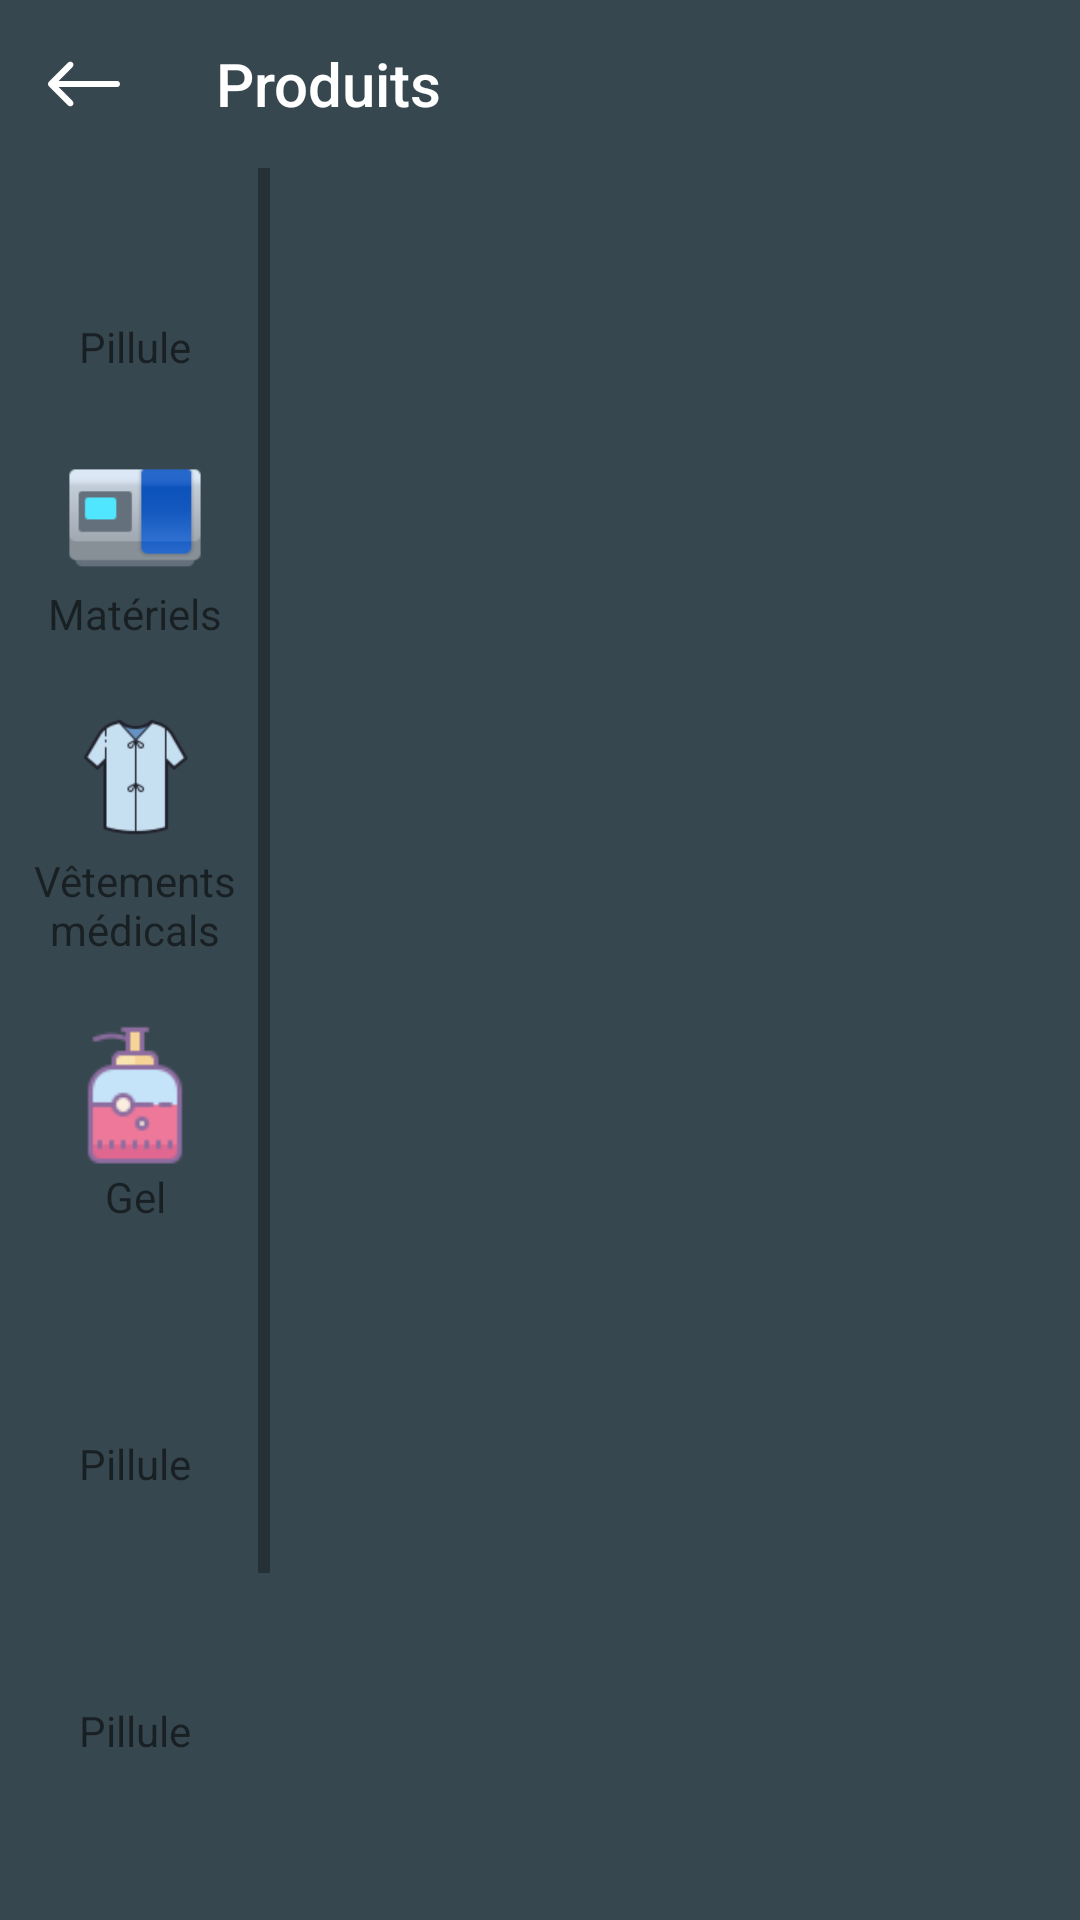

Android layout source for this screen:
<!-- AndroidManifest.xml: application theme AppTheme -->
<!-- res/layout/activity_category.xml -->
<?xml version="1.0" encoding="utf-8"?>
<RelativeLayout xmlns:android="http://schemas.android.com/apk/res/android"
    xmlns:app="http://schemas.android.com/apk/res-auto"
    xmlns:tools="http://schemas.android.com/tools"
    android:layout_width="match_parent"
    android:layout_height="match_parent"
    android:background="@color/md_blue_grey_800"
    tools:context=".Category">

    <Toolbar
        android:id="@+id/top_bar"
        android:layout_width="match_parent"
        android:navigationIcon="@drawable/ic_back_white"
        android:layout_height="wrap_content"
        android:title="Produits"
        android:titleTextColor="@color/white"
        app:menu="@menu/category_menu"/>

    <LinearLayout
        android:layout_width="match_parent"
        android:layout_height="match_parent"
        android:layout_below="@id/top_bar"
        android:orientation="horizontal">

        <ScrollView
            android:layout_width="match_parent"
            android:layout_height="match_parent"
            android:layout_weight="1.5">

            <LinearLayout
                android:layout_width="match_parent"
                android:layout_height="match_parent"
                android:orientation="vertical">

                <LinearLayout
                    android:layout_width="match_parent"
                    android:layout_height="wrap_content"
                    android:orientation="vertical"
                    android:paddingBottom="@dimen/espacement">

                    <ImageView
                        android:layout_width="50dp"
                        android:layout_height="50dp"
                        android:layout_gravity="center"
                        android:layout_weight="0.5"
                        android:clickable="true"
                        android:src="@drawable/start" />

                    <TextView
                        android:layout_width="match_parent"
                        android:layout_height="match_parent"
                        android:gravity="center"
                        android:text="Pillule"/>
                </LinearLayout>

                <LinearLayout
                    android:layout_width="match_parent"
                    android:layout_height="wrap_content"
                    android:orientation="vertical"
                    android:paddingBottom="@dimen/espacement">

                    <ImageView
                        android:layout_width="50dp"
                        android:layout_height="50dp"
                        android:layout_weight="0.5"
                        android:layout_gravity="center"
                        android:src="@drawable/outils" />

                    <TextView
                        android:layout_width="match_parent"
                        android:layout_height="match_parent"
                        android:gravity="center"
                        android:text="Matériels" />
                </LinearLayout>

                <LinearLayout
                    android:layout_width="match_parent"
                    android:layout_height="wrap_content"
                    android:orientation="vertical"
                    android:paddingBottom="@dimen/espacement">

                    <ImageView
                        android:layout_width="50dp"
                        android:layout_height="50dp"
                        android:layout_weight="0.5"
                        android:layout_gravity="center"
                        android:src="@drawable/vetement" />

                    <TextView
                        android:layout_width="match_parent"
                        android:layout_height="match_parent"
                        android:gravity="center"
                        android:text="Vêtements médicals"/>
                </LinearLayout>

                <LinearLayout
                    android:layout_width="match_parent"
                    android:layout_height="wrap_content"
                    android:orientation="vertical"
                    android:paddingBottom="@dimen/espacement">

                    <ImageView
                        android:layout_width="50dp"
                        android:layout_height="50dp"
                        android:layout_weight="0.5"
                        android:layout_gravity="center"
                        android:src="@drawable/gel" />

                    <TextView
                        android:layout_width="match_parent"
                        android:layout_height="match_parent"
                        android:gravity="center"
                        android:text="Gel"/>
                </LinearLayout>

                <LinearLayout
                    android:layout_width="match_parent"
                    android:layout_height="wrap_content"
                    android:orientation="vertical"
                    android:paddingBottom="@dimen/espacement">

                    <ImageView
                        android:layout_width="50dp"
                        android:layout_height="50dp"
                        android:layout_weight="0.5"
                        android:layout_gravity="center"
                        android:src="@drawable/pillule" />

                    <TextView
                        android:layout_width="match_parent"
                        android:layout_height="match_parent"
                        android:gravity="center"
                        android:text="Pillule" />
                </LinearLayout>

                <LinearLayout
                    android:layout_width="match_parent"
                    android:layout_height="wrap_content"
                    android:orientation="vertical"
                    android:paddingBottom="@dimen/espacement">

                    <ImageView
                        android:layout_width="50dp"
                        android:layout_height="50dp"
                        android:layout_weight="0.5"
                        android:layout_gravity="center"
                        android:src="@drawable/pillule" />

                    <TextView
                        android:layout_width="match_parent"
                        android:layout_height="match_parent"
                        android:gravity="center"
                        android:text="Pillule" />
                </LinearLayout>

                <LinearLayout
                    android:layout_width="match_parent"
                    android:layout_height="wrap_content"
                    android:orientation="vertical"
                    android:paddingBottom="@dimen/espacement">

                    <ImageView
                        android:layout_width="50dp"
                        android:layout_height="50dp"
                        android:layout_weight="0.5"
                        android:layout_gravity="center"
                        android:src="@drawable/pillule" />
                    <TextView
                        android:layout_width="match_parent"
                        android:layout_height="match_parent"
                        android:gravity="center"
                        android:text="Pillule" />
                </LinearLayout>

                <LinearLayout
                    android:layout_width="match_parent"
                    android:layout_height="wrap_content"
                    android:orientation="vertical"
                    android:paddingBottom="@dimen/espacement">

                    <ImageView
                        android:layout_width="50dp"
                        android:layout_height="50dp"
                        android:layout_weight="0.5"
                        android:layout_gravity="center"
                        android:src="@drawable/pillule" />

                    <TextView
                        android:layout_width="match_parent"
                        android:layout_height="match_parent"
                        android:gravity="center"
                        android:text="Pillule"/>
                </LinearLayout>

            </LinearLayout>
        </ScrollView>

        <ScrollView
            android:layout_width="match_parent"
            android:layout_height="match_parent"
            android:layout_weight="0.5">

            <ListView
                android:layout_width="match_parent"
                android:layout_height="match_parent">

            </ListView>
        </ScrollView>
    </LinearLayout>
</RelativeLayout>
<!-- resources referenced by this layout -->
<resources>
  <color name="md_blue_grey_800">#37474F</color>
  <color name="white">#FFFFFF</color>
  <dimen name="espacement">20sp</dimen>
  <!-- drawable gel: png bitmap (drawable, 1629 bytes) -->
  <!-- drawable ic_back_white (drawable) -->
  <vector xmlns:android="http://schemas.android.com/apk/res/android"
      android:width="24dp"
      android:height="24dp"
      android:viewportWidth="400.004"
      android:viewportHeight="400.004">
    <path
        android:fillColor="#FFFFFFFF"
        android:pathData="M382.688,182.686H59.116l77.209,-77.214c6.764,-6.76 6.764,-17.726 0,-24.485c-6.764,-6.764 -17.73,-6.764 -24.484,0L5.073,187.757c-6.764,6.76 -6.764,17.727 0,24.485l106.768,106.775c3.381,3.383 7.812,5.072 12.242,5.072c4.43,0 8.861,-1.689 12.242,-5.072c6.764,-6.76 6.764,-17.726 0,-24.484l-77.209,-77.218h323.572c9.562,0 17.316,-7.753 17.316,-17.315C400.004,190.438 392.251,182.686 382.688,182.686z"/>
  </vector>
  <!-- drawable outils: png bitmap (drawable, 1529 bytes) -->
  <!-- drawable vetement: png bitmap (drawable, 2944 bytes) -->
  <style name="AppTheme" parent="Theme.AppCompat.Light.NoActionBar">
          
          <item name="colorPrimary">@color/colorPrimary</item>
          <item name="colorPrimaryDark">@color/md_blue_grey_800</item>
          <item name="colorAccent">@color/colorAccent</item>
      </style>
  <color name="colorPrimary">#6200EE</color>
  <color name="colorAccent">#03DAC5</color>
</resources>
